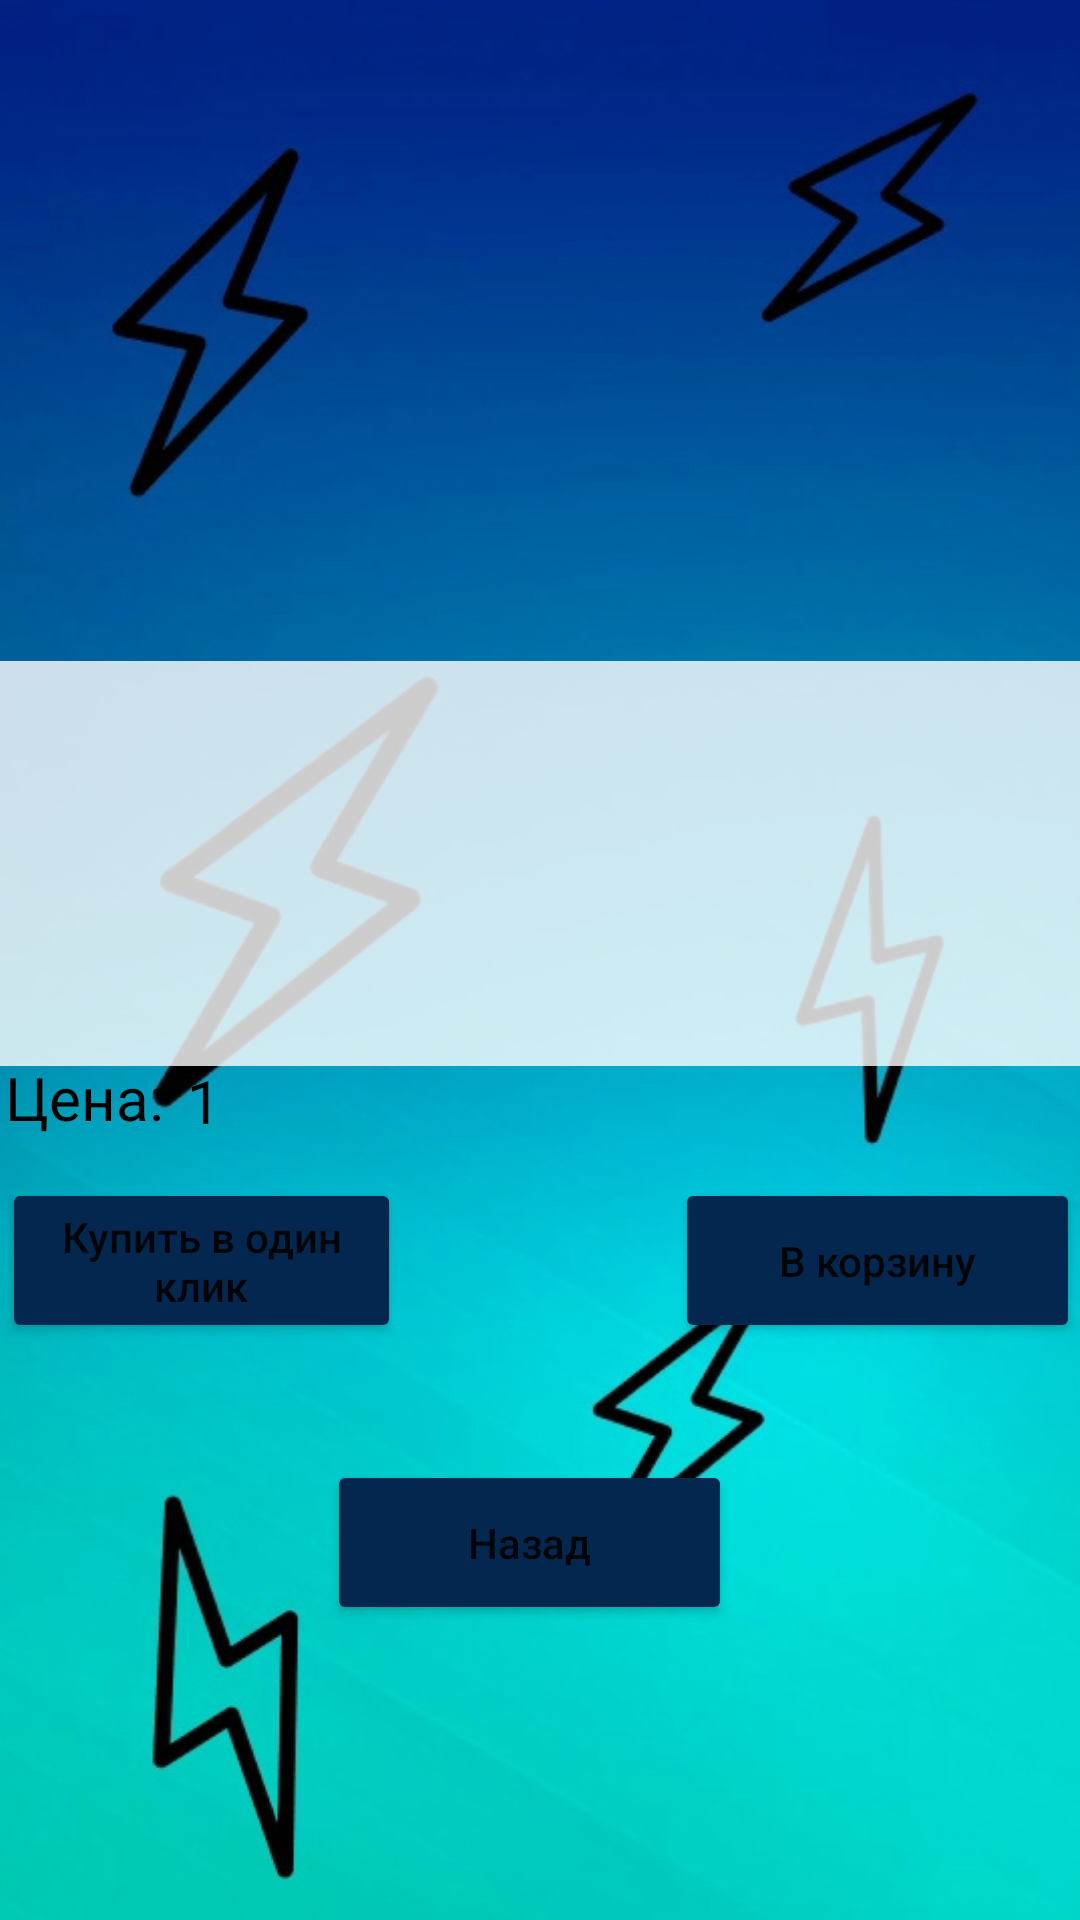

Reconstruct the res/layout file that produces this screen, plus the resources it refers to.
<!-- AndroidManifest.xml: application theme Theme.Zhuk -->
<!-- res/layout/activity_klava_mouse_products.xml -->
<?xml version="1.0" encoding="utf-8"?>
<androidx.constraintlayout.widget.ConstraintLayout xmlns:android="http://schemas.android.com/apk/res/android"
    xmlns:app="http://schemas.android.com/apk/res-auto"
    xmlns:tools="http://schemas.android.com/tools"
    android:layout_width="match_parent"
    android:layout_height="match_parent"
    android:background="@drawable/foon"
    tools:context=".products.KlavaMouseProducts">

    <ScrollView
        android:id="@+id/scroll6"
        android:layout_width="wrap_content"
        android:layout_height="wrap_content"
        tools:ignore="MissingConstraints">


        <LinearLayout
            android:layout_width="match_parent"
            android:layout_height="wrap_content"
            android:orientation="vertical">


            <LinearLayout
                android:layout_width="407dp"
                android:layout_height="260dp"
                android:orientation="vertical"
                tools:layout_editor_absoluteX="16dp"
                tools:layout_editor_absoluteY="16dp">


                <HorizontalScrollView
                    android:id="@+id/horizontalScrollView"
                    android:layout_width="wrap_content"
                    android:layout_height="wrap_content"
                    android:orientation="horizontal">


                    <LinearLayout
                        android:layout_width="400dp"
                        android:layout_height="250dp"
                        android:background="#FFFFFF"
                        android:orientation="horizontal"
                        app:layout_constraintBottom_toBottomOf="parent"
                        app:layout_constraintEnd_toEndOf="parent"
                        app:layout_constraintStart_toStartOf="parent"
                        app:layout_constraintTop_toTopOf="parent">

                        <ImageView
                            android:id="@+id/vest"
                            android:layout_width="wrap_content"
                            android:layout_height="wrap_content"
                            android:layout_weight="1"
                            android:background="#FFFFFF"
                            android:backgroundTint="#FFFFFF"/>


                        <ImageView
                            android:id="@+id/vest1"
                            android:layout_width="wrap_content"
                            android:layout_height="wrap_content"
                            android:layout_weight="1"/>




                    </LinearLayout>
                </HorizontalScrollView>


            </LinearLayout>
        </LinearLayout>
    </ScrollView>

    <TextView
        android:id="@+id/name1"
        android:layout_width="411dp"
        android:layout_height="135dp"
        android:background="#CCFFFFFF"
        android:text="1"
        android:textColor="#000000"
        android:textSize="22sp"
        app:layout_constraintBottom_toBottomOf="parent"
        app:layout_constraintEnd_toEndOf="parent"
        app:layout_constraintHorizontal_bias="1.0"
        app:layout_constraintStart_toStartOf="parent"
        app:layout_constraintTop_toTopOf="parent"
        app:layout_constraintVertical_bias="0.436" />

    <Button
        android:id="@+id/button5"
        android:layout_width="133dp"
        android:layout_height="55dp"
        android:backgroundTint="@color/blue"
        android:text="Купить в один клик"
        android:textAllCaps="false"
        app:layout_constraintBottom_toBottomOf="parent"
        app:layout_constraintEnd_toEndOf="parent"
        app:layout_constraintHorizontal_bias="0.003"
        app:layout_constraintStart_toStartOf="parent"
        app:layout_constraintTop_toTopOf="parent"
        app:layout_constraintVertical_bias="0.671" />

    <TextView
        android:id="@+id/price1"
        android:layout_width="236dp"
        android:layout_height="31dp"
        android:text="1"
        android:textColor="#000000"
        android:textSize="20sp"
        app:layout_constraintBottom_toBottomOf="parent"
        app:layout_constraintEnd_toEndOf="parent"
        app:layout_constraintHorizontal_bias="0.502"
        app:layout_constraintStart_toStartOf="parent"
        app:layout_constraintTop_toTopOf="parent"
        app:layout_constraintVertical_bias="0.58" />

    <Button
        android:id="@+id/button7"
        android:layout_width="135dp"
        android:layout_height="55dp"
        android:backgroundTint="@color/blue"
        android:onClick="back111"
        android:text="Назад"
        android:textAllCaps="false"
        app:layout_constraintBottom_toBottomOf="parent"
        app:layout_constraintEnd_toEndOf="parent"
        app:layout_constraintHorizontal_bias="0.485"
        app:layout_constraintStart_toStartOf="parent"
        app:layout_constraintTop_toTopOf="parent"
        app:layout_constraintVertical_bias="0.832" />

    <Button
        android:id="@+id/add"
        android:layout_width="135dp"
        android:layout_height="55dp"
        android:backgroundTint="@color/blue"
        android:text="В корзину"
        android:textAllCaps="false"
        app:layout_constraintBottom_toBottomOf="parent"
        app:layout_constraintEnd_toEndOf="parent"
        app:layout_constraintHorizontal_bias="1.0"
        app:layout_constraintStart_toStartOf="parent"
        app:layout_constraintTop_toTopOf="parent"
        app:layout_constraintVertical_bias="0.671" />

    <TextView
        android:id="@+id/textView2"
        android:layout_width="55dp"
        android:layout_height="38dp"
        android:text="Цена:"
        android:textAlignment="center"
        android:textColor="#000000"
        android:textSize="20sp"
        app:layout_constraintBottom_toBottomOf="parent"
        app:layout_constraintEnd_toEndOf="parent"
        app:layout_constraintHorizontal_bias="0.002"
        app:layout_constraintStart_toStartOf="parent"
        app:layout_constraintTop_toTopOf="parent"
        app:layout_constraintVertical_bias="0.585" />

</androidx.constraintlayout.widget.ConstraintLayout>
<!-- resources referenced by this layout -->
<resources>
  <color name="blue">#042750</color>
  <!-- drawable foon: jpg bitmap (drawable, 84773 bytes) -->
  <style name="Theme.Zhuk" parent="Theme.MaterialComponents.DayNight.NoActionBar">
          
          <item name="colorPrimary">@color/purple_500</item>
          <item name="colorPrimaryVariant">@color/purple_700</item>
          <item name="colorOnPrimary">@color/white</item>
          
          <item name="colorSecondary">@color/teal_200</item>
          <item name="colorSecondaryVariant">@color/teal_700</item>
          <item name="colorOnSecondary">@color/black</item>
          
          <item name="android:statusBarColor">?attr/colorPrimaryVariant</item>
          
      </style>
  <color name="purple_500">#FF6200EE</color>
  <color name="purple_700">#FF3700B3</color>
  <color name="white">#FFFFFFFF</color>
  <color name="teal_200">#FF03DAC5</color>
  <color name="teal_700">#FF018786</color>
  <color name="black">#FF000000</color>
</resources>
